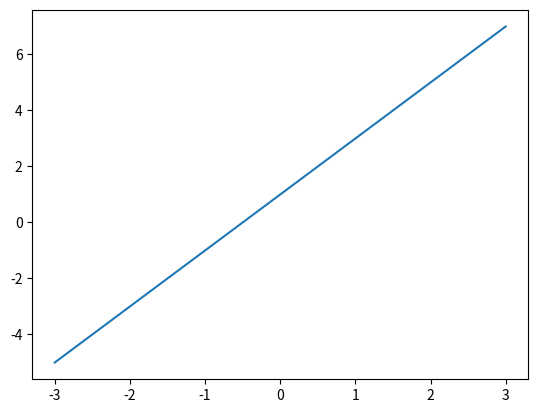
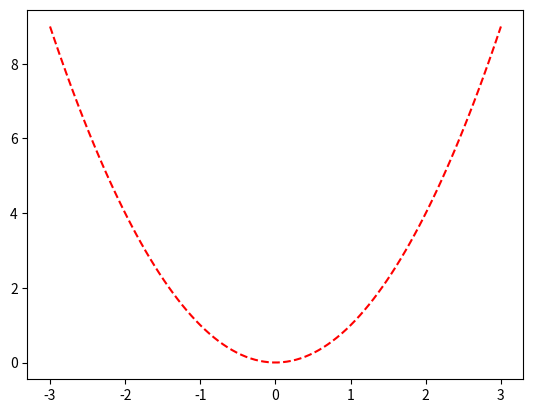

Python code for these plots, in order:
import numpy as np
import matplotlib.pyplot as plt

x = np.linspace(-3, 3, 100)
y1 = 2 * x + 1
y2 = x ** 2

plt.figure()
plt.plot(x, y1)

plt.figure()
plt.plot(x, y2, color='red', linewidth=1.5, linestyle='--')

plt.show()